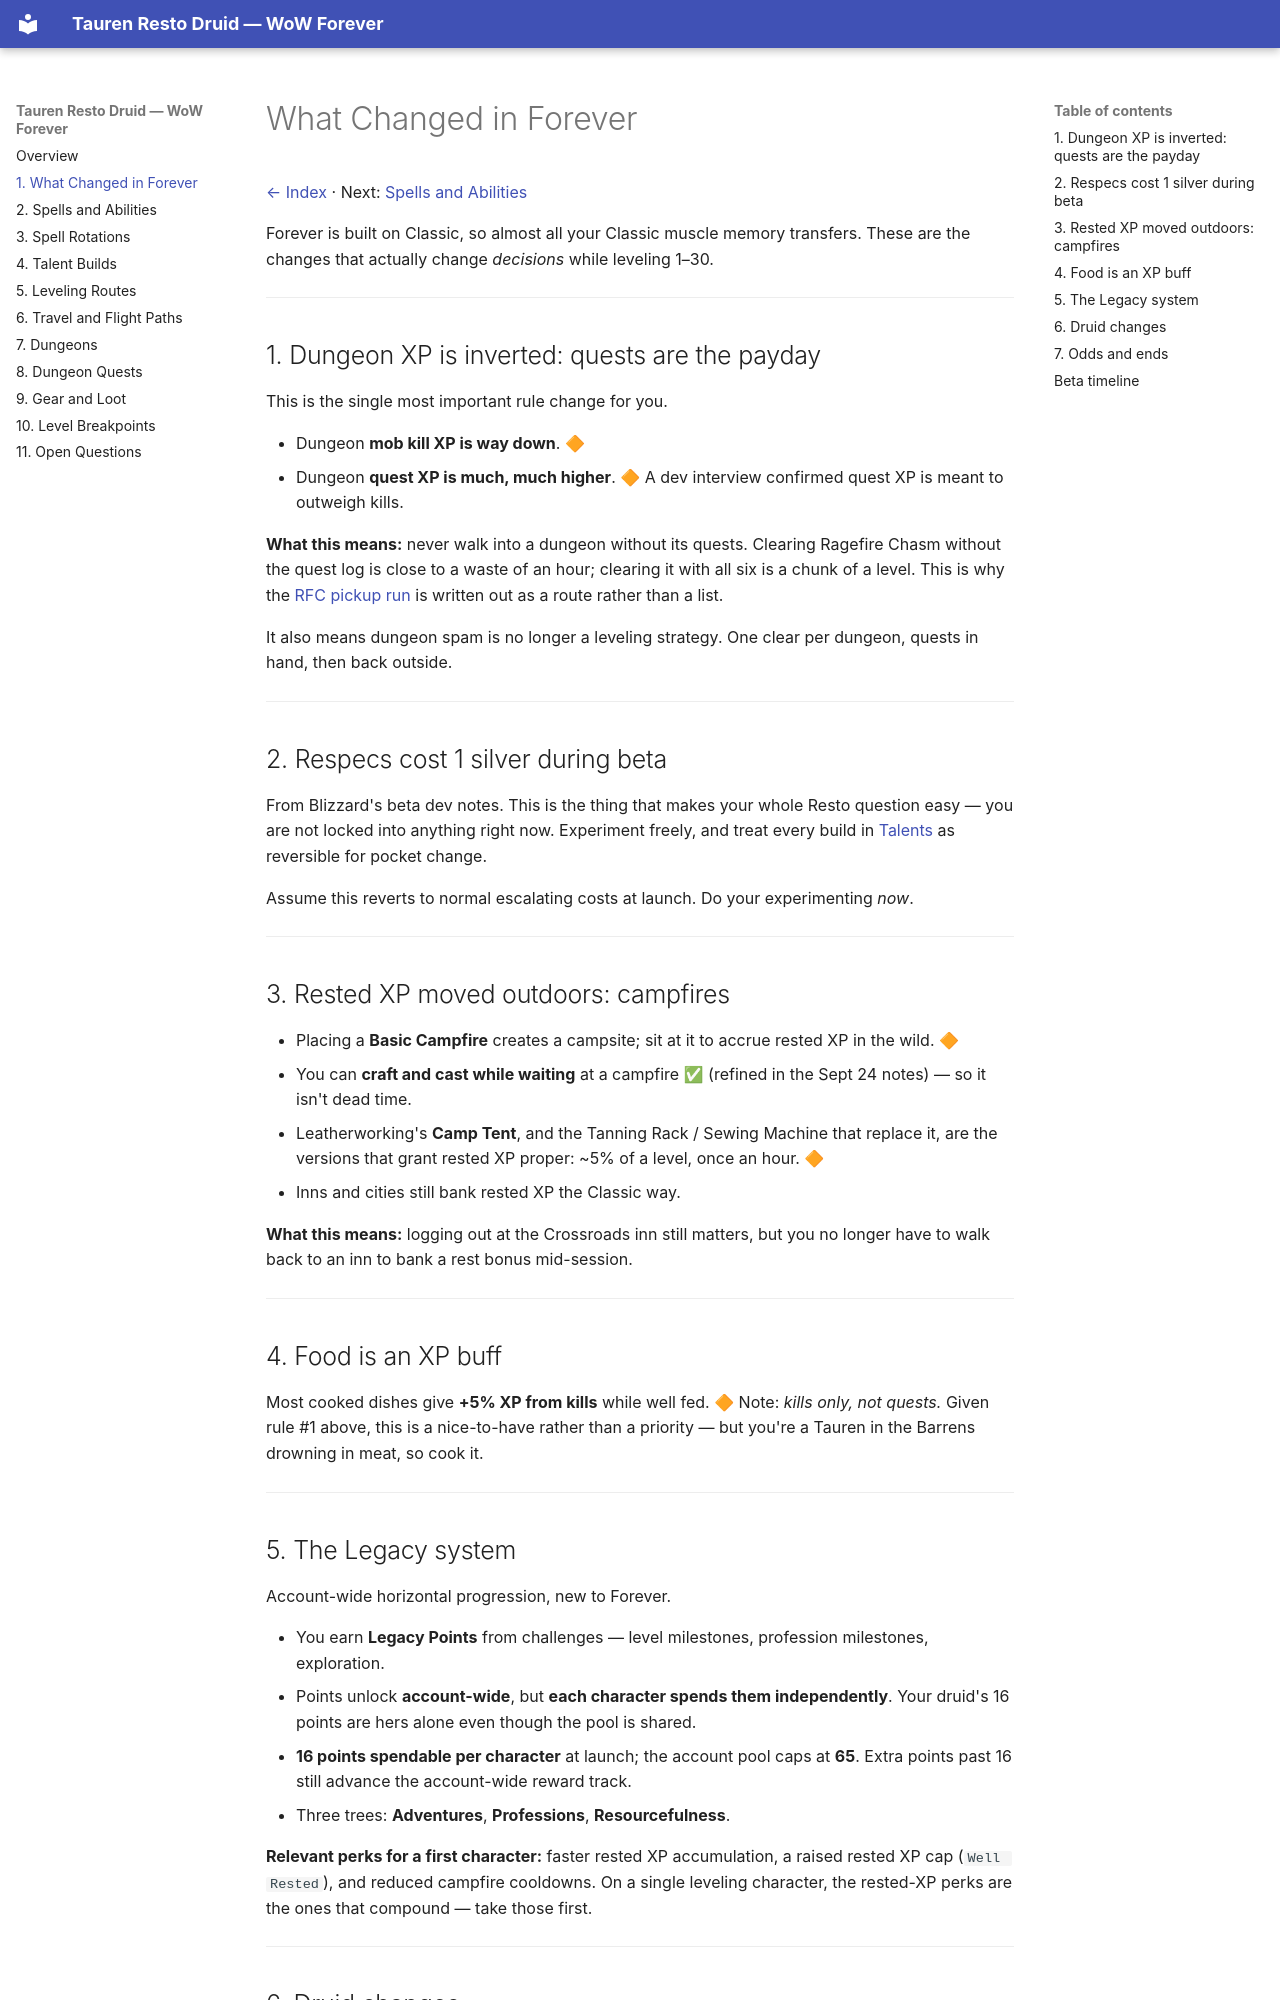

repository: christofferbraun/wow-forever-druid · page: forever-vs-classic/index.html · generator: mkdocs

# What Changed in Forever

[← Index](index.md) · Next: [Spells and Abilities](druid-kit.md)

Forever is built on Classic, so almost all your Classic muscle memory transfers. These are the changes that actually change *decisions* while leveling 1–30.

---

## 1. Dungeon XP is inverted: quests are the payday

This is the single most important rule change for you.

- Dungeon **mob kill XP is way down**. 🔶
- Dungeon **quest XP is much, much higher**. 🔶 A dev interview confirmed quest XP is meant to outweigh kills.

**What this means:** never walk into a dungeon without its quests. Clearing Ragefire Chasm without the quest log is close to a waste of an hour; clearing it with all six is a chunk of a level. This is why the [RFC pickup run](dungeon-quests.md#ragefire-chasm) is written out as a route rather than a list.

It also means dungeon spam is no longer a leveling strategy. One clear per dungeon, quests in hand, then back outside.

---

## 2. Respecs cost 1 silver during beta

From Blizzard's beta dev notes. This is the thing that makes your whole Resto question easy — you are not locked into anything right now. Experiment freely, and treat every build in [Talents](talents.md) as reversible for pocket change.

Assume this reverts to normal escalating costs at launch. Do your experimenting *now*.

---

## 3. Rested XP moved outdoors: campfires

- Placing a **Basic Campfire** creates a campsite; sit at it to accrue rested XP in the wild. 🔶
- You can **craft and cast while waiting** at a campfire ✅ (refined in the Sept 24 notes) — so it isn't dead time.
- Leatherworking's **Camp Tent**, and the Tanning Rack / Sewing Machine that replace it, are the versions that grant rested XP proper: ~5% of a level, once an hour. 🔶
- Inns and cities still bank rested XP the Classic way.

**What this means:** logging out at the Crossroads inn still matters, but you no longer have to walk back to an inn to bank a rest bonus mid-session.

---

## 4. Food is an XP buff

Most cooked dishes give **+5% XP from kills** while well fed. 🔶 Note: *kills only, not quests.* Given rule #1 above, this is a nice-to-have rather than a priority — but you're a Tauren in the Barrens drowning in meat, so cook it.

---
